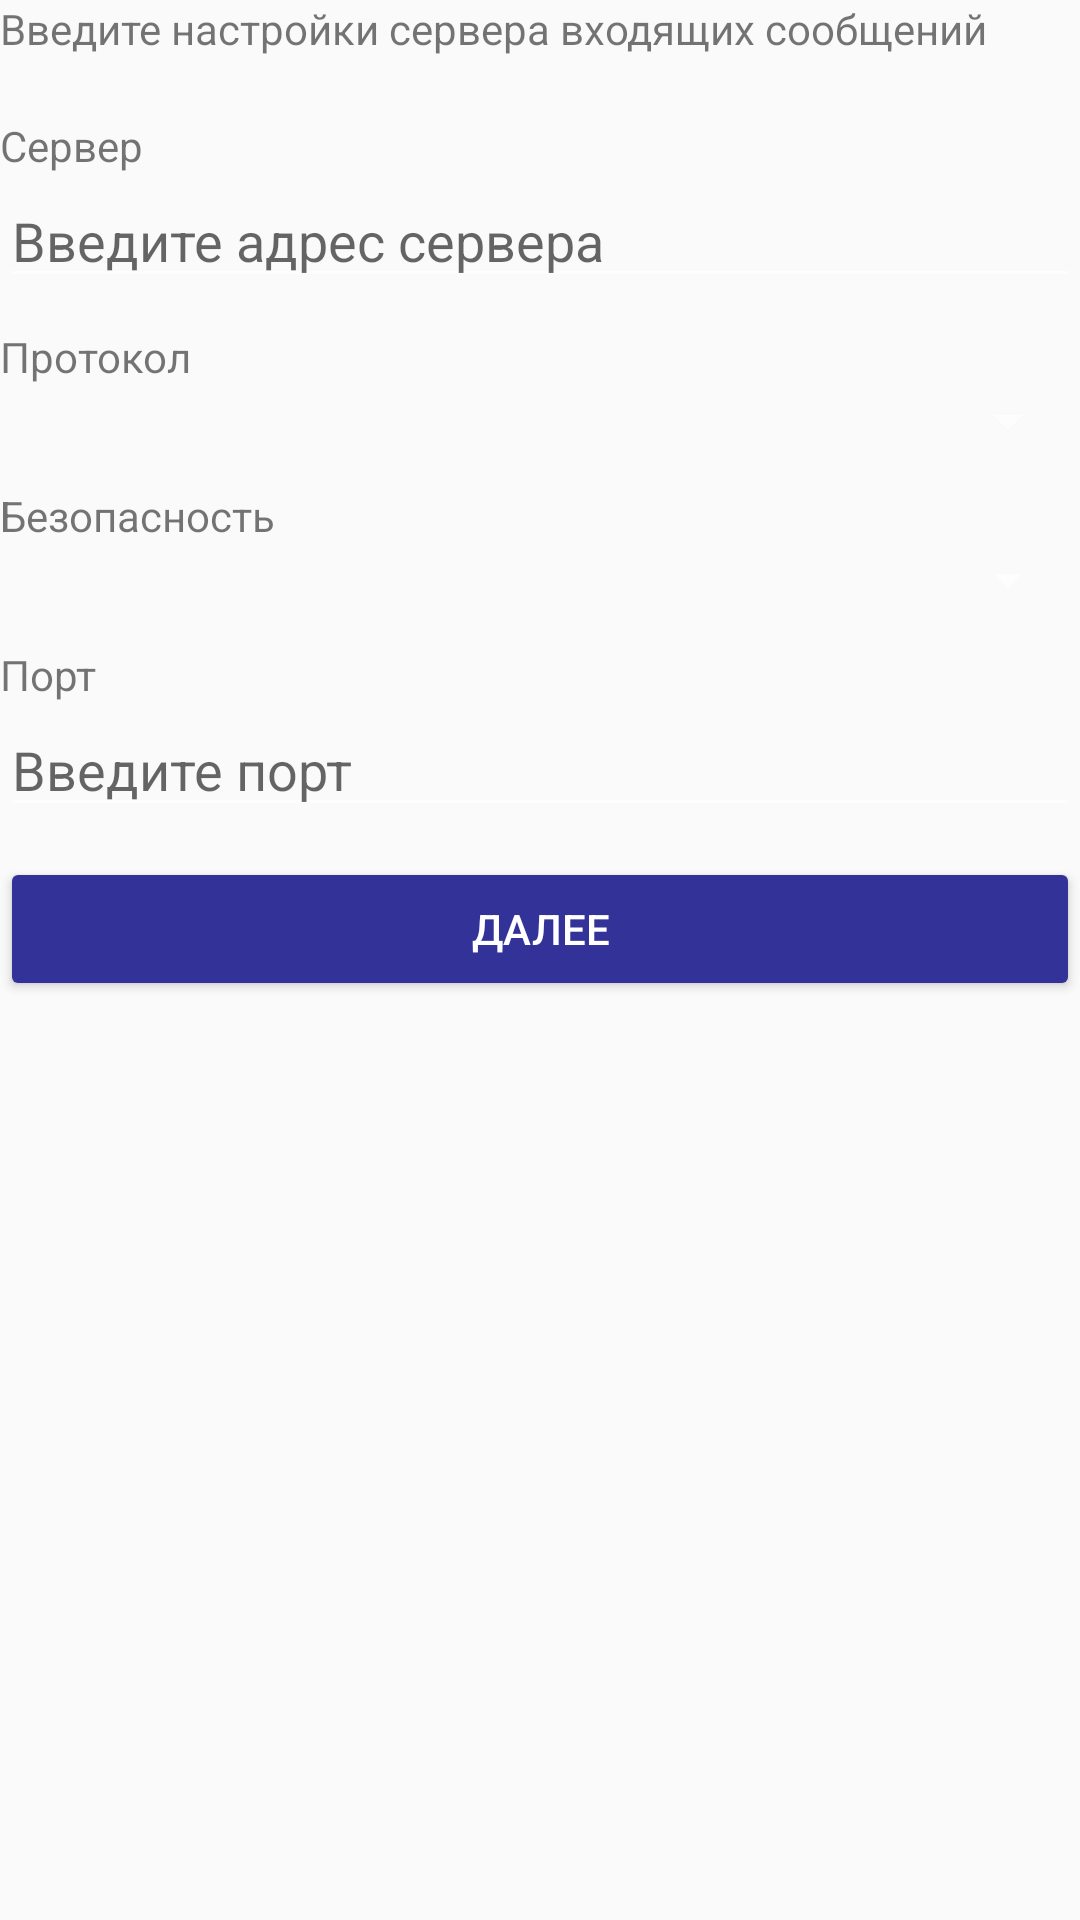

This screen was rendered from an Android layout file. Write that file and the resources it references.
<!-- AndroidManifest.xml: application theme AppTheme -->
<!-- res/layout/fragment_inbox_parameters.xml -->
<?xml version="1.0" encoding="utf-8"?>
<LinearLayout xmlns:android="http://schemas.android.com/apk/res/android"
    xmlns:tools="http://schemas.android.com/tools"
    android:layout_width="match_parent"
    android:layout_height="match_parent"
    android:orientation="vertical"
    tools:context=".InboxParametersFragment">

    <TextView
        android:layout_width="match_parent"
        android:layout_height="wrap_content"
        android:text="@string/enter_input_message_server_settings"
        />

    <TextView
        android:layout_marginTop="20dp"
        android:layout_width="match_parent"
        android:layout_height="wrap_content"
        android:text="@string/server"
        />
    <EditText
        android:id="@+id/edit_server_address"
        android:layout_width="match_parent"
        android:layout_height="wrap_content"
        android:inputType="text"
        android:hint="@string/enter_server_address"
        />

    <TextView
        android:layout_marginTop="10dp"
        android:layout_width="match_parent"
        android:layout_height="wrap_content"
        android:text="@string/protocol"
        />
    <Spinner
        android:id="@+id/spinner_receive_msg_protocol"
        android:layout_width="match_parent"
        android:layout_height="wrap_content"
        />

    <TextView
        android:layout_marginTop="10dp"
        android:layout_width="match_parent"
        android:layout_height="wrap_content"
        android:text="@string/security"
        />
    <Spinner
        android:id="@+id/spinner_auth_protocol"
        android:layout_width="match_parent"
        android:layout_height="wrap_content"
        />

    <TextView
        android:layout_marginTop="10dp"
        android:layout_width="match_parent"
        android:layout_height="wrap_content"
        android:text="@string/port"
        />
    <EditText
        android:id="@+id/edit_port"
        android:layout_width="match_parent"
        android:layout_height="wrap_content"
        android:inputType="numberSigned"
        android:hint="@string/enter_port"
        />

    <Button
        android:layout_marginTop="10dp"
        android:layout_width="match_parent"
        android:layout_height="wrap_content"
        android:onClick="onInboxParametersNextButtonClick"
        android:text="@string/next"
        />

</LinearLayout>
<!-- resources referenced by this layout -->
<resources>
  <string name="enter_input_message_server_settings">Введите настройки сервера входящих сообщений</string>
  <string name="enter_port">Введите порт</string>
  <string name="enter_server_address">Введите адрес сервера</string>
  <string name="next">Далее</string>
  <string name="port">Порт</string>
  <string name="protocol">Протокол</string>
  <string name="security">Безопасность</string>
  <string name="server">Сервер</string>
  <style name="AppTheme" parent="@style/Theme.AppCompat.Light.DarkActionBar">
          
          <item name="colorPrimary">@color/colorPrimary</item>
          <item name="colorPrimaryDark">@color/colorPrimaryDark</item>
          <item name="colorAccent">@color/colorAccent</item>
          <item name="android:colorForeground">@color/colorForeground</item>
          <item name="android:textAppearanceButton">@style/TextAppearance.AppCompat.Button.Custom</item>
          <item name="colorButtonNormal">@color/colorPrimary</item>
          <item name="colorControlHighlight">@color/colorAccent</item>
      </style>
  <color name="colorPrimary">#323299</color>
  <color name="colorPrimaryDark">#000080</color>
  <color name="colorAccent">#19198C</color>
  <color name="colorForeground">#FFFFFF</color>
  <style name="TextAppearance.AppCompat.Button.Custom">
          <item name="android:textColor">@color/colorButtonText</item>
      </style>
  <color name="colorButtonText">#FFFFFF</color>
</resources>
